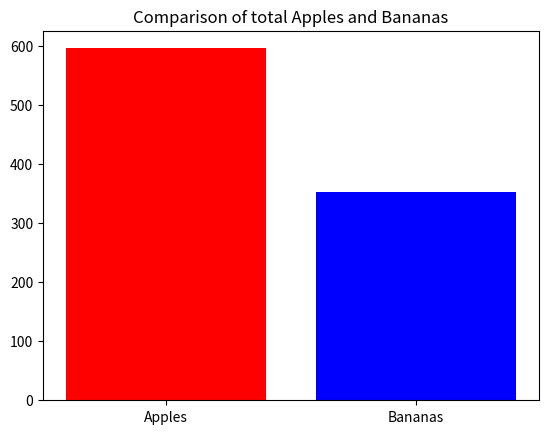

Here is the Python script that generated this plot:
# Import libraries
import pandas as pd
import matplotlib.pyplot as plt

# Defining data for the dataframe
data = {
    'Basket': ['A', 'B', 'C', 'D', 'E', 'F', 'G', 'H', 'I', 'J', 'K', 'L', 'M', 'N', 'O', 'P'],
    'Apples': [10, 20, 30, 56, 40, 40, 67, 47, 40, 4, 49, 52, 5, 56, 35, 45],
    'Bananas': [15, 6, 3, 45, 67, 44, 45, 11, 14, 18, 13, 12, 1, 34, 12, 12]
}

# Creating the dataframe
df = pd.DataFrame(data)

df

# Calculate the sums
sum_apples = df['Apples'].sum()
sum_bananas = df['Bananas'].sum()

# Create a bar chart
plt.bar(['Apples', 'Bananas'], [sum_apples, sum_bananas], color=['red', 'blue'])

# Set a title
plt.title('Comparison of total Apples and Bananas')

# Show the plot
plt.show()